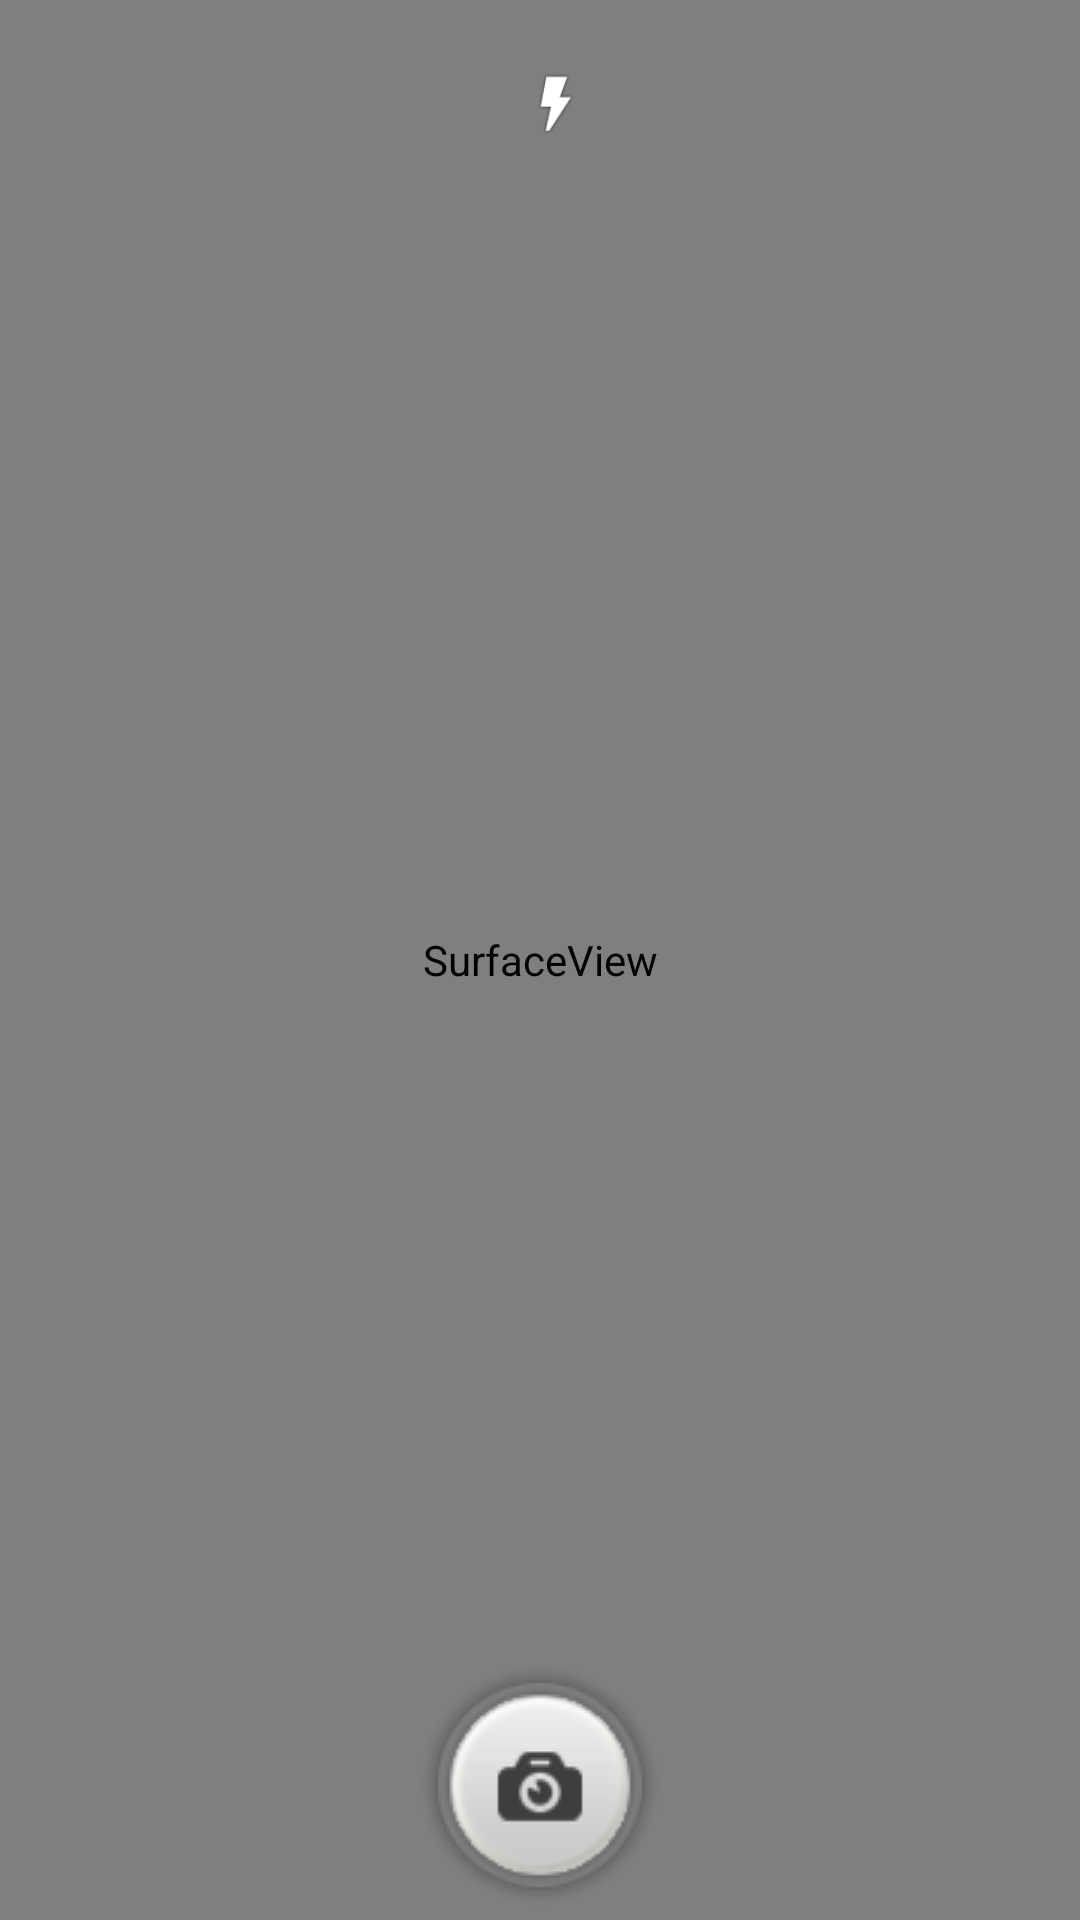

Reconstruct the res/layout file that produces this screen, plus the resources it refers to.
<!-- AndroidManifest.xml: fallback theme Theme.MaterialComponents.DayNight.NoActionBar -->
<!-- res/layout/activity_camera.xml -->
<?xml version="1.0" encoding="utf-8"?>
<RelativeLayout xmlns:android="http://schemas.android.com/apk/res/android"
  android:layout_width="match_parent"
  android:layout_height="match_parent">
  <SurfaceView
    android:id="@+id/sv_camera"
    android:layout_width="match_parent" 
    android:layout_height="match_parent"/>
  <ImageView 
      android:id="@+id/iv_flash"
      android:src="@drawable/btn_camera_flash_on"
      android:layout_width="60dp"
      android:layout_height="60dp"
      android:layout_margin="5dp"
      android:layout_alignParentTop="true"
      android:layout_centerHorizontal="true"/>
  <ImageView 
      android:id="@+id/iv_camera"
      android:src="@drawable/btn_camera_take"
      android:layout_width="80dp"
      android:layout_height="80dp"
      android:layout_margin="5dp"
      android:layout_alignParentBottom="true"
      android:layout_centerHorizontal="true"/>
  <ImageView 
      android:id="@+id/iv_yes"
      android:src="@drawable/btn_camera_yes"
      android:layout_width="60dp"
      android:layout_height="60dp"
      android:layout_margin="5dp"
      android:visibility="gone"
      android:layout_alignParentBottom="true"
      android:layout_alignParentLeft="true"/>
  <ImageView 
      android:id="@+id/iv_no"
      android:src="@drawable/btn_camera_no"
      android:layout_width="60dp"
      android:layout_height="60dp"
      android:layout_margin="5dp"
      android:visibility="gone"
      android:layout_alignParentBottom="true"
      android:layout_alignParentRight="true"/>
</RelativeLayout>
<!-- resources referenced by this layout -->
<resources>
  <!-- drawable btn_camera_flash_on (drawable) -->
  <?xml version="1.0" encoding="utf-8"?>
  <selector xmlns:android="http://schemas.android.com/apk/res/android">
  	<item android:state_pressed="true" android:drawable="@drawable/btn_camera_flash_on_pressed" />
  	<item android:state_pressed="false" android:drawable="@drawable/btn_camera_flash_on_normal" />
  </selector>
  <!-- drawable btn_camera_no (drawable) -->
  <?xml version="1.0" encoding="utf-8"?>
  <selector xmlns:android="http://schemas.android.com/apk/res/android">
  	<item android:state_pressed="true" android:drawable="@drawable/btn_camera_no_pressed" />
  	<item android:state_pressed="false" android:drawable="@drawable/btn_camera_no_normal" />
  </selector>
  <!-- drawable btn_camera_take (drawable) -->
  <?xml version="1.0" encoding="utf-8"?>
  <selector xmlns:android="http://schemas.android.com/apk/res/android">
  	<item android:state_pressed="true" android:drawable="@drawable/btn_camera_take_pressed" />
  	<item android:state_pressed="false" android:drawable="@drawable/btn_camera_take_normal" />
  </selector>
  <!-- drawable btn_camera_yes (drawable) -->
  <?xml version="1.0" encoding="utf-8"?>
  <selector xmlns:android="http://schemas.android.com/apk/res/android">
  	<item android:state_pressed="true" android:drawable="@drawable/btn_camera_yes_pressed" />
  	<item android:state_pressed="false" android:drawable="@drawable/btn_camera_yes_normal" />
  </selector>
  <!-- drawable btn_camera_flash_on_pressed: png bitmap (drawable-hdpi, 2376 bytes) -->
  <!-- drawable btn_camera_flash_on_normal: png bitmap (drawable-hdpi, 1540 bytes) -->
  <!-- drawable btn_camera_no_pressed: png bitmap (drawable-hdpi, 7530 bytes) -->
  <!-- drawable btn_camera_no_normal: png bitmap (drawable-hdpi, 7582 bytes) -->
  <!-- drawable btn_camera_take_pressed: png bitmap (drawable-hdpi, 51724 bytes) -->
  <!-- drawable btn_camera_take_normal: png bitmap (drawable-hdpi, 7621 bytes) -->
  <!-- drawable btn_camera_yes_pressed: png bitmap (drawable-hdpi, 7554 bytes) -->
  <!-- drawable btn_camera_yes_normal: png bitmap (drawable-hdpi, 7495 bytes) -->
</resources>
